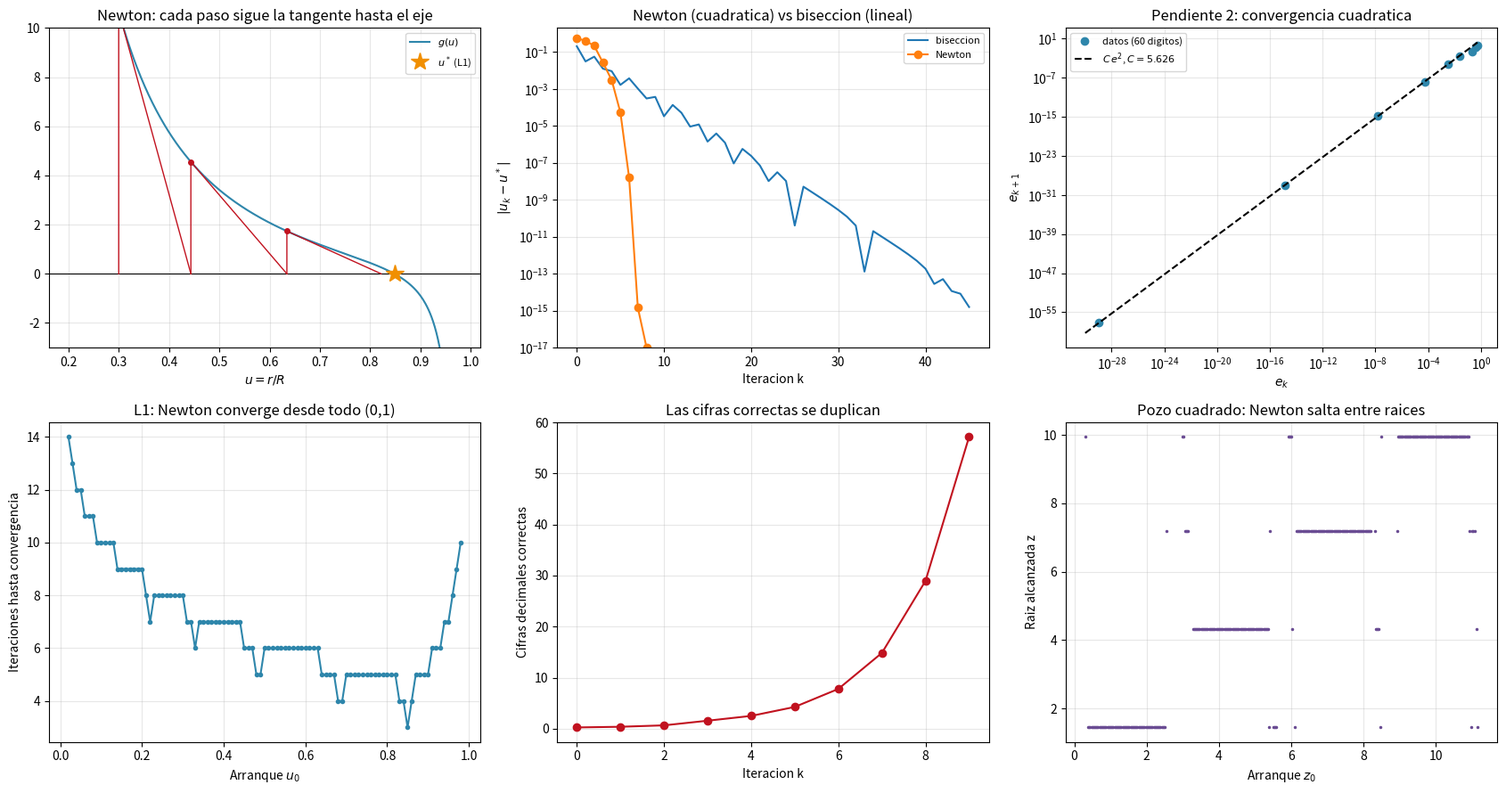

Here is the Python script that generated this plot:
r"""
=============================================================================
 TEMA: Metodo de Newton (Newton-Raphson) en una variable
 CURSO: Fisica Computacional II
=============================================================================

DEDUCCION Y JUSTIFICACION
-----------------------------------------------------------------
Para resolver f(x) = 0 se aproxima f cerca de la estimacion x_k por su
recta tangente (Taylor de primer orden):

        f(x) ~ f(x_k) + f'(x_k) (x - x_k) .

Se toma como nueva estimacion el punto donde esa recta corta el eje x:

        f(x_k) + f'(x_k)(x_{k+1} - x_k) = 0
   =>   x_{k+1} = x_k - f(x_k) / f'(x_k) .

CONVERGENCIA CUADRATICA. Sea e_k = x_k - x*. Taylor de f alrededor de x_k,
evaluado en x*, con resto de segundo orden (xi entre x_k y x*):

    0 = f(x*) = f(x_k) - f'(x_k) e_k + (1/2) f''(xi) e_k^2 .

Dividiendo por f'(x_k) y reordenando:

    x_k - f(x_k)/f'(x_k) - x* = (f''(xi) / (2 f'(x_k))) e_k^2
    =>   e_{k+1} = ( f''(xi) / (2 f'(x_k)) ) e_k^2  ->  C e_k^2 ,   C = f''(x*) / (2 f'(x*)) .

El error se ELEVA AL CUADRADO (por una constante) en cada paso: el numero de
cifras correctas se DUPLICA por iteracion. Esto requiere f'(x*) != 0 (raiz
simple) y un arranque suficientemente cercano (|C e_0| < 1).

EJEMPLO FISICO: punto de Lagrange L1 del sistema Tierra-Luna
-----------------------------------------------------------------
Un satelite de masa despreciable en la linea Tierra-Luna, a distancia r de
la Tierra, orbita con la misma velocidad angular w que la Luna si la fuerza
neta provee la aceleracion centripeta:

        G M / r^2  -  G m / (R - r)^2  =  w^2 r ,

(M: masa de la Tierra, m: masa de la Luna, R: distancia Tierra-Luna). Es el
punto L1: el satelite se queda "fijo" respecto a ambos cuerpos. La ecuacion
es polinomica de quinto grado en r: no tiene solucion cerrada.

Cambio a variable adimensional u = r / R. Justificacion: elimina las
magnitudes enormes (1e8 m) y los coeficientes diminutos (1e-11), de modo que
la raiz queda en (0,1) y la aritmetica es mejor condicionada. Dividiendo la
ecuacion por w^2 R:

    g(u) = alpha / u^2  -  beta / (1-u)^2  -  u = 0 ,
    alpha = G M /(w^2 R^3) ,   beta = G m /(w^2 R^3) .

    g'(u)  = -2 alpha/u^3 - 2 beta/(1-u)^3 - 1
    g''(u) =  6 alpha/u^4 - 6 beta/(1-u)^4

(derivadas analiticas, que Newton necesita; el script 13 muestra como
prescindir de ellas con el metodo de la secante).
"""

import numpy as np
import matplotlib.pyplot as plt
import mpmath as mp

np.set_printoptions(precision=10, suppress=True)

# -----------------------------------------------------------------------
# Constantes fisicas (SI)
# -----------------------------------------------------------------------
G = 6.674e-11            # m^3 kg^-1 s^-2
M_T = 5.974e24           # kg  (Tierra)
M_L = 7.348e22           # kg  (Luna)
R_TL = 3.844e8           # m   (distancia Tierra-Luna)
W = 2.662e-6             # rad/s (velocidad angular de la Luna)

alpha = G * M_T / (W ** 2 * R_TL ** 3)
beta = G * M_L / (W ** 2 * R_TL ** 3)

g = lambda u: alpha / u ** 2 - beta / (1 - u) ** 2 - u
dg = lambda u: -2 * alpha / u ** 3 - 2 * beta / (1 - u) ** 3 - 1
d2g = lambda u: 6 * alpha / u ** 4 - 6 * beta / (1 - u) ** 4

print(f"alpha = {alpha:.8f}, beta = {beta:.8f}")


def newton(f, df, x0, tol=1e-14, max_iter=100, verbose=True):
    """Newton-Raphson. Devuelve la lista de iterados.
    Criterio: |f(x_k)| < tol  o  |x_{k+1}-x_k| < tol * (1 + |x_k|)."""
    xs = [x0]
    for k in range(max_iter):
        x = xs[-1]
        d = df(x)
        if d == 0:
            raise ZeroDivisionError(f"f'(x)=0 en x={x}: la tangente es horizontal")
        x_new = x - f(x) / d
        xs.append(x_new)
        if verbose:
            print(f"  k={k+1:2d}  u = {x_new:.15f}   g(u) = {f(x_new): .3e}")
        if not np.isfinite(x_new):
            break
        if abs(f(x_new)) < tol or abs(x_new - x) < tol * (1 + abs(x_new)):
            break
    return np.array(xs)


# =========================================================================
# 1) Resolucion en doble precision
# =========================================================================
print("\nNewton, u0 = 0.5:")
us = newton(g, dg, 0.5)
u_star = us[-1]
r_L1 = u_star * R_TL
print(f"\nu* = {u_star:.15f}")
print(f"r (distancia a la Tierra) = {r_L1:.6e} m = {r_L1/1e3:,.0f} km")
print(f"Distancia a la Luna       = {(R_TL - r_L1)/1e3:,.0f} km")
print(f"Residuo |g(u*)| = {abs(g(u_star)):.2e}")

# =========================================================================
# 2) Analisis de error con precision extendida (mpmath, 60 digitos)
#    Se usa SOLO para poder ver la convergencia cuadratica mas alla de los
#    ~16 digitos de double; el algoritmo es el mismo.
# =========================================================================
mp.mp.dps = 60
alpha_mp = mp.mpf(G) * mp.mpf(M_T) / (mp.mpf(W) ** 2 * mp.mpf(R_TL) ** 3)
beta_mp = mp.mpf(G) * mp.mpf(M_L) / (mp.mpf(W) ** 2 * mp.mpf(R_TL) ** 3)
g_mp = lambda u: alpha_mp / u ** 2 - beta_mp / (1 - u) ** 2 - u
dg_mp = lambda u: -2 * alpha_mp / u ** 3 - 2 * beta_mp / (1 - u) ** 3 - 1

u_exacta = mp.findroot(g_mp, mp.mpf("0.85"))        # raiz con 60 digitos
u0 = mp.mpf("0.3")
trayecto = [u0]
for _ in range(9):
    trayecto.append(trayecto[-1] - g_mp(trayecto[-1]) / dg_mp(trayecto[-1]))
errores_mp = [abs(x - u_exacta) for x in trayecto]

C_teorica = abs(d2g(float(u_exacta)) / (2 * dg(float(u_exacta))))
print(f"\nRaiz con 60 digitos: u* = {mp.nstr(u_exacta, 30)}")
print(f"Constante asintotica teorica C = |g''/(2g')| = {C_teorica:.6f}")
print(f"\n{'k':>2} {'error e_k':>14} {'e_{k+1}/e_k^2':>14} {'cifras correctas':>17}")
for k in range(len(errores_mp) - 1):
    ratio = errores_mp[k + 1] / errores_mp[k] ** 2
    cifras = -mp.log10(errores_mp[k]) if errores_mp[k] > 0 else mp.inf
    print(f"{k:2d} {mp.nstr(errores_mp[k], 5):>14} {mp.nstr(ratio, 8):>14} {mp.nstr(cifras, 4):>17}")

# =========================================================================
# 3) Comparacion con biseccion (script 11)
# =========================================================================
def biseccion_u(f, a, b, tol=1e-14):
    xs = []
    fa = f(a)
    while (b - a) > tol:
        c = 0.5 * (a + b)
        xs.append(c)
        if fa * f(c) < 0:
            b = c
        else:
            a, fa = c, f(c)
    return np.array(xs)


us_bis = biseccion_u(g, 0.3, 0.99)
u_ref = float(u_exacta)
err_newton_dp = np.abs(newton(g, dg, 0.3, verbose=False) - u_ref)
err_bis = np.abs(us_bis - u_ref)
print(f"\nPara error < 1e-14:  Newton = {len(err_newton_dp)-1} iteraciones,  "
      f"biseccion = {len(us_bis)} iteraciones")

# =========================================================================
# 4) Cuenca de atraccion en L1 y en el pozo cuadrado (Newton puede fallar)
# =========================================================================
u_inicios = np.linspace(0.02, 0.98, 97)
iter_L1 = []
raiz_L1 = []
for u0_ in u_inicios:
    try:
        tray = newton(g, dg, u0_, verbose=False, max_iter=60)
        ok = np.isfinite(tray[-1]) and abs(g(tray[-1])) < 1e-9
        raiz_L1.append(tray[-1] if ok else np.nan)
        iter_L1.append(len(tray) - 1 if ok else np.nan)
    except ZeroDivisionError:
        raiz_L1.append(np.nan); iter_L1.append(np.nan)
raiz_L1 = np.array(raiz_L1)
print(f"\nL1: Newton desde 97 arranques en (0,1): "
      f"{np.sum(np.abs(raiz_L1 - u_ref) < 1e-8)} convergen a L1, "
      f"{np.sum(np.isnan(raiz_L1))} fallan.")

# Pozo cuadrado (estados pares), variable z; f_par(z) = z sin z - s cos z
Z0 = 11.45575
s_ = lambda z: np.sqrt(Z0 ** 2 - z ** 2)
fz = lambda z: z * np.sin(z) - s_(z) * np.cos(z)
dfz = lambda z: np.sin(z) + z * np.cos(z) + (z / s_(z)) * np.cos(z) + s_(z) * np.sin(z)

z_inicios = np.linspace(0.3, Z0 - 0.05, 400)
z_final = []
for z0_ in z_inicios:
    z = z0_
    try:
        with np.errstate(all="ignore"):
            for _ in range(60):
                z_new = z - fz(z) / dfz(z)
                if not np.isfinite(z_new) or z_new <= 0 or z_new >= Z0:
                    z = np.nan
                    break
                if abs(z_new - z) < 1e-12:
                    z = z_new
                    break
                z = z_new
    except ZeroDivisionError:
        z = np.nan
    z_final.append(z)
z_final = np.array(z_final)

raices_par = np.unique(np.round(z_final[np.isfinite(z_final)], 6))
print("\nPozo cuadrado, ecuacion par, Newton desde 400 arranques en (0, z0):")
print("   raices alcanzadas (z):", raices_par[:12], "...")
print(f"   {np.sum(np.isnan(z_final))} arranques salieron del dominio (0,z0) y fallaron")
print("   -> Newton llega a raices DISTINTAS segun el arranque; la biseccion con el\n"
      "      intervalo adecuado (script 11) siempre da la raiz que se pide.")

# =========================================================================
# 5) Graficas
# =========================================================================
fig, axes = plt.subplots(2, 3, figsize=(17, 9))

# (a) interpretacion geometrica (tangentes)
uu = np.linspace(0.2, 0.98, 500)
axes[0, 0].plot(uu, g(uu), color="#2E86AB", label=r"$g(u)$")
axes[0, 0].axhline(0, color="k", lw=0.8)
xk = 0.3
for _ in range(3):
    xn = xk - g(xk) / dg(xk)
    axes[0, 0].plot([xk, xk, xn], [0, g(xk), 0], color="#C1121F", lw=1)
    axes[0, 0].plot(xk, g(xk), "o", color="#C1121F", ms=4)
    xk = xn
axes[0, 0].plot(u_ref, 0, "*", color="#F18F01", ms=15, label=r"$u^*$ (L1)")
axes[0, 0].set_ylim(-3, 10)
axes[0, 0].set_xlabel(r"$u=r/R$")
axes[0, 0].set_title("Newton: cada paso sigue la tangente hasta el eje")
axes[0, 0].legend(fontsize=8)
axes[0, 0].grid(alpha=0.3)

# (b) Newton vs biseccion
axes[0, 1].semilogy(np.arange(len(err_bis)), err_bis + 1e-17, label="biseccion")
axes[0, 1].semilogy(np.arange(len(err_newton_dp)), err_newton_dp + 1e-17, "o-", label="Newton")
axes[0, 1].set_ylim(1e-17, 2)
axes[0, 1].set_xlabel("Iteracion k")
axes[0, 1].set_ylabel(r"$|u_k-u^*|$")
axes[0, 1].set_title("Newton (cuadratica) vs biseccion (lineal)")
axes[0, 1].legend(fontsize=8)
axes[0, 1].grid(alpha=0.3, which="both")

# (c) e_{k+1} vs e_k en log-log: pendiente 2
e = np.array([float(x) for x in errores_mp])
axes[0, 2].loglog(e[:-1], e[1:], "o", color="#2E86AB", label="datos (60 digitos)")
ee = np.logspace(-30, np.log10(e[0]), 50)
axes[0, 2].loglog(ee, C_teorica * ee ** 2, "k--", label=rf"$C\,e^2$, $C={C_teorica:.3f}$")
axes[0, 2].set_xlabel(r"$e_k$")
axes[0, 2].set_ylabel(r"$e_{k+1}$")
axes[0, 2].set_title("Pendiente 2: convergencia cuadratica")
axes[0, 2].legend(fontsize=8)
axes[0, 2].grid(alpha=0.3, which="both")

# (d) iteraciones segun el arranque (L1)
axes[1, 0].plot(u_inicios, iter_L1, "o-", ms=3, color="#2E86AB")
axes[1, 0].set_xlabel(r"Arranque $u_0$")
axes[1, 0].set_ylabel("Iteraciones hasta convergencia")
axes[1, 0].set_title("L1: Newton converge desde todo (0,1)")
axes[1, 0].grid(alpha=0.3)

# (e) cifras correctas por iteracion
cifras = np.array([float(-mp.log10(x)) for x in errores_mp if x > 0])
axes[1, 1].plot(np.arange(len(cifras)), cifras, "o-", color="#C1121F")
axes[1, 1].set_xlabel("Iteracion k")
axes[1, 1].set_ylabel("Cifras decimales correctas")
axes[1, 1].set_title("Las cifras correctas se duplican")
axes[1, 1].grid(alpha=0.3)

# (f) raiz alcanzada vs arranque en el pozo
axes[1, 2].plot(z_inicios, z_final, ".", ms=3, color="#6A4C93")
axes[1, 2].set_xlabel(r"Arranque $z_0$")
axes[1, 2].set_ylabel("Raiz alcanzada z")
axes[1, 2].set_title("Pozo cuadrado: Newton salta entre raices")
axes[1, 2].grid(alpha=0.3)

plt.tight_layout()
plt.savefig("12_newton.png", dpi=150)
print("\nGrafica guardada en 12_newton.png")
